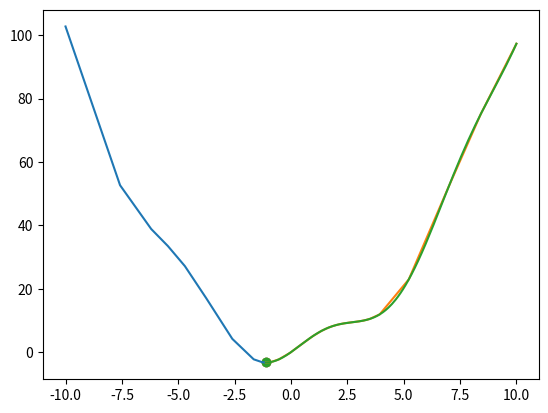

Write Python code to recreate this figure.
from __future__ import division, print_function, unicode_literals
import math
import numpy as np
import matplotlib.pyplot as plt

i = 1


def grad(x):
    return 2 * x + 5 * np.cos(x)


def cost(x):
    return x ** 2 + 5 * np.sin(x)


def myGD1(alpha, x0, gra=1e-3, loop=1000):
    global i
    it = None
    x = [x0]
    for it in range(loop):
        x_new = x[-1] - alpha * grad(x[-1])
        if abs(grad(x_new)) < gra:
            break
        x.append(x_new)
    plt.plot(x, [cost(x) for x in x])
    plt.scatter(x[-1], cost(x[-1]))
    plt.savefig(f'result{i}.png')
    plt.show()
    i += 1
    return x, it


if __name__ == '__main__':
    (x1, it1) = myGD1(0.1, -10)
    print('Solution x1 = %f, cost = %f, obtained after %d iterations' % (x1[-1], cost(x1[-1]), it1))

    (x2, it2) = myGD1(0.1, 10)
    print('Solution x2 = %f, cost = %f, obtained after %d iterations' % (x2[-1], cost(x2[-1]), it2))

    (x3, it3) = myGD1(0.01, 10)
    print('Solution x4 = %f, cost = %f, obtained after %d iterations' % (x3[-1], cost(x3[-1]), it3))
